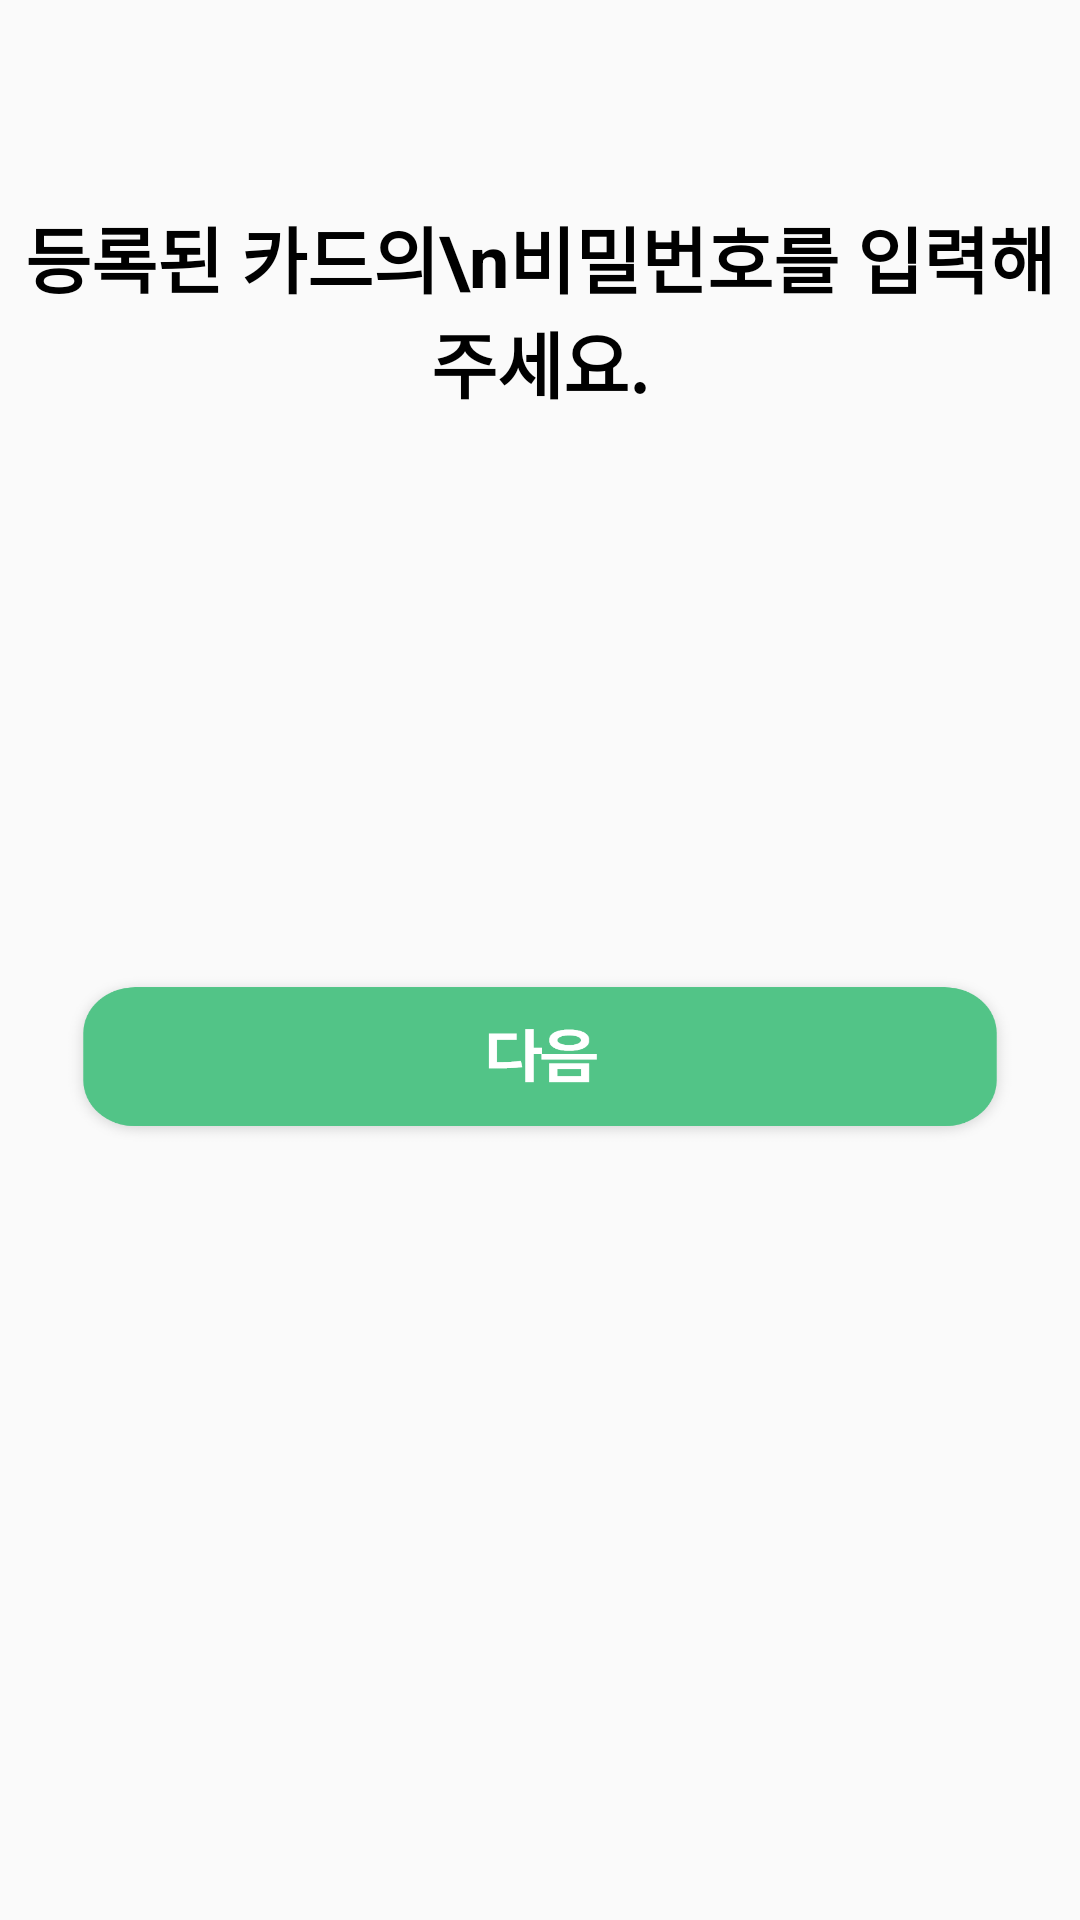

The Android layout XML behind this screen, and the referenced resources:
<!-- AndroidManifest.xml: application theme Theme.Moim -->
<!-- res/layout/activity_card_password.xml -->
<?xml version="1.0" encoding="utf-8"?>
<androidx.constraintlayout.widget.ConstraintLayout xmlns:android="http://schemas.android.com/apk/res/android"
    xmlns:app="http://schemas.android.com/apk/res-auto"
    xmlns:tools="http://schemas.android.com/tools"
    android:layout_width="match_parent"
    android:layout_height="match_parent"
    tools:context=".CardPassword">

    <TextView
        android:id="@+id/textView"
        android:layout_width="wrap_content"
        android:layout_height="wrap_content"
        android:layout_marginTop="68dp"
        android:gravity="center"
        android:text="등록된 카드의\n비밀번호를 입력해주세요."
        android:textColor="#000000"
        android:textSize="24dp"
        android:textStyle="bold"
        app:layout_constraintEnd_toEndOf="parent"
        app:layout_constraintHorizontal_bias="0.496"
        app:layout_constraintStart_toStartOf="parent"
        app:layout_constraintTop_toTopOf="parent" />


    <ImageView
        android:id="@+id/imageView11"
        android:layout_width="240dp"
        android:layout_height="57dp"
        android:layout_marginTop="80dp"
        android:layout_weight="1"
        app:layout_constraintEnd_toEndOf="parent"
        app:layout_constraintHorizontal_bias="0.497"
        app:layout_constraintStart_toStartOf="parent"
        app:layout_constraintTop_toBottomOf="@+id/textView" />

    <EditText
        android:id="@+id/edit_1"
        android:layout_width="50dp"
        android:layout_height="wrap_content"
        android:layout_marginStart="4dp"
        android:layout_weight="1"
        android:background="@null"
        android:gravity="center"
        android:inputType="number"
        android:maxLength="1"
        android:nextFocusDown="@id/edit_2"
        android:textColor="#FFFFFF"
        android:textSize="30dp"
        app:layout_constraintBottom_toBottomOf="@+id/imageView11"
        app:layout_constraintStart_toStartOf="@+id/imageView11"
        app:layout_constraintTop_toTopOf="@+id/imageView11"
        app:layout_constraintVertical_bias="0.444" />

    <EditText
        android:id="@+id/edit_2"
        android:layout_width="50dp"
        android:layout_height="wrap_content"
        android:layout_marginStart="11dp"
        android:layout_weight="1"
        android:background="@null"
        android:gravity="center"
        android:inputType="number"
        android:maxLength="1"
        android:nextFocusDown="@id/edit_3"
        android:textColor="#FFFFFF"
        android:textSize="30dp"
        app:layout_constraintBottom_toBottomOf="@+id/edit_1"
        app:layout_constraintStart_toEndOf="@+id/edit_1"
        app:layout_constraintTop_toTopOf="@+id/edit_1"
        app:layout_constraintVertical_bias="0.444" />


    <EditText
        android:id="@+id/edit_3"
        android:layout_width="50dp"
        android:layout_height="wrap_content"
        android:layout_marginStart="11dp"
        android:layout_weight="1"
        android:background="@null"
        android:gravity="center"
        android:inputType="number"
        android:maxLength="1"
        android:nextFocusDown="@id/edit_4"
        android:textColor="#FFFFFF"
        android:textSize="30dp"
        app:layout_constraintBottom_toBottomOf="@+id/edit_2"
        app:layout_constraintStart_toEndOf="@+id/edit_2"
        app:layout_constraintTop_toTopOf="@+id/edit_2"
        app:layout_constraintVertical_bias="0.444" />


    <EditText
        android:id="@+id/edit_4"
        android:layout_width="50dp"
        android:layout_height="wrap_content"
        android:layout_marginStart="11dp"
        android:layout_weight="1"
        android:background="@null"
        android:gravity="center"
        android:inputType="number"
        android:maxLength="1"
        android:textColor="#FFFFFF"
        android:textSize="30dp"
        app:layout_constraintBottom_toBottomOf="@+id/edit_3"
        app:layout_constraintStart_toEndOf="@+id/edit_3"
        app:layout_constraintTop_toTopOf="@+id/edit_3"
        app:layout_constraintVertical_bias="0.444" />

    <Button
        android:id="@+id/button"
        android:layout_width="320dp"
        android:layout_height="60dp"
        android:layout_marginTop="48dp"
        android:background="@drawable/next_btn"
        app:layout_constraintEnd_toEndOf="parent"
        app:layout_constraintHorizontal_bias="0.498"
        app:layout_constraintStart_toStartOf="parent"
        app:layout_constraintTop_toBottomOf="@+id/imageView11" />


</androidx.constraintlayout.widget.ConstraintLayout>
<!-- resources referenced by this layout -->
<resources>
  <!-- drawable next_btn: png bitmap (drawable, 22176 bytes) -->
  <style name="Theme.Moim" parent="Theme.AppCompat.Light.NoActionBar">
          
          <item name="colorPrimary">@color/purple_500</item>
          <item name="colorPrimaryVariant">@color/purple_700</item>
          <item name="colorOnPrimary">@color/white</item>
          
          <item name="colorSecondary">@color/teal_200</item>
          <item name="colorSecondaryVariant">@color/teal_700</item>
          <item name="colorOnSecondary">@color/black</item>
          
          <item name="android:statusBarColor" tools:targetApi="l">?attr/colorPrimaryVariant</item>
          
      </style>
  <!-- not gathered from this repository: default colours our renderer supplied (Android Studio template values) -->
  <color name="purple_500">#FF6200EE</color>
  <color name="purple_700">#FF3700B3</color>
  <color name="teal_200">#FF03DAC5</color>
  <color name="teal_700">#FF018786</color>
  <color name="black">#FF000000</color>
  <color name="white">#FFFFFFFF</color>
</resources>
